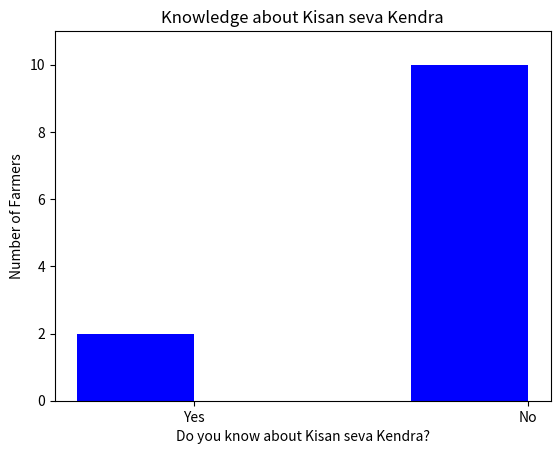

Write the Python code that produced this figure.
import numpy as np
import matplotlib.pyplot as plt

#Graph 1

y = [2,10]
N = len(y)
x = range(N)
#width = 1/1.5
width = 0.35       # the width of the bars: can also be len(x) sequence
plt.bar(x, y, width, color="blue")

plt.xlabel('Do you know about Kisan seva Kendra?')
plt.ylabel('Number of Farmers')
plt.title('Knowledge about Kisan seva Kendra')

plt.ylim([0,11])

ind = np.arange(N)    # the x locations for the groups

plt.xticks(ind+width/2., ('Yes','No') )
    
plt.show()